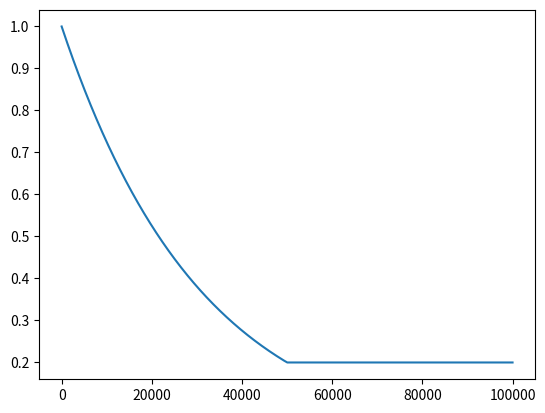

Generate this figure with matplotlib:
# Copied from https://github.com/prs-eth/Marigold/blob/main/src/util/lr_scheduler.py

import numpy as np


class IterExponential:
    def __init__(self, total_iter_length, final_ratio, warmup_steps=0) -> None:
        """
        Customized iteration-wise exponential scheduler.
        Re-calculate for every step, to reduce error accumulation

        Args:
            total_iter_length (int): Expected total iteration number
            final_ratio (float): Expected LR ratio at n_iter = total_iter_length
        """
        self.total_length = total_iter_length
        self.effective_length = total_iter_length - warmup_steps
        self.final_ratio = final_ratio
        self.warmup_steps = warmup_steps

    def __call__(self, n_iter) -> float:
        if n_iter < self.warmup_steps:
            alpha = 1.0 # * n_iter / self.warmup_steps
        elif n_iter >= self.total_length:
            alpha = self.final_ratio
        else:
            actual_iter = n_iter - self.warmup_steps
            alpha = np.exp(
                actual_iter / self.effective_length * np.log(self.final_ratio)
            )
        return alpha


if "__main__" == __name__:
    lr_scheduler = IterExponential(
        total_iter_length=50000, final_ratio=0.01, warmup_steps=200
    )
    lr_scheduler = IterExponential(
        total_iter_length=50000, final_ratio=0.2, warmup_steps=0
    )

    x = np.arange(100000)
    alphas = [lr_scheduler(i) for i in x]
    import matplotlib.pyplot as plt

    plt.plot(alphas)
    plt.savefig("lr_scheduler.png")